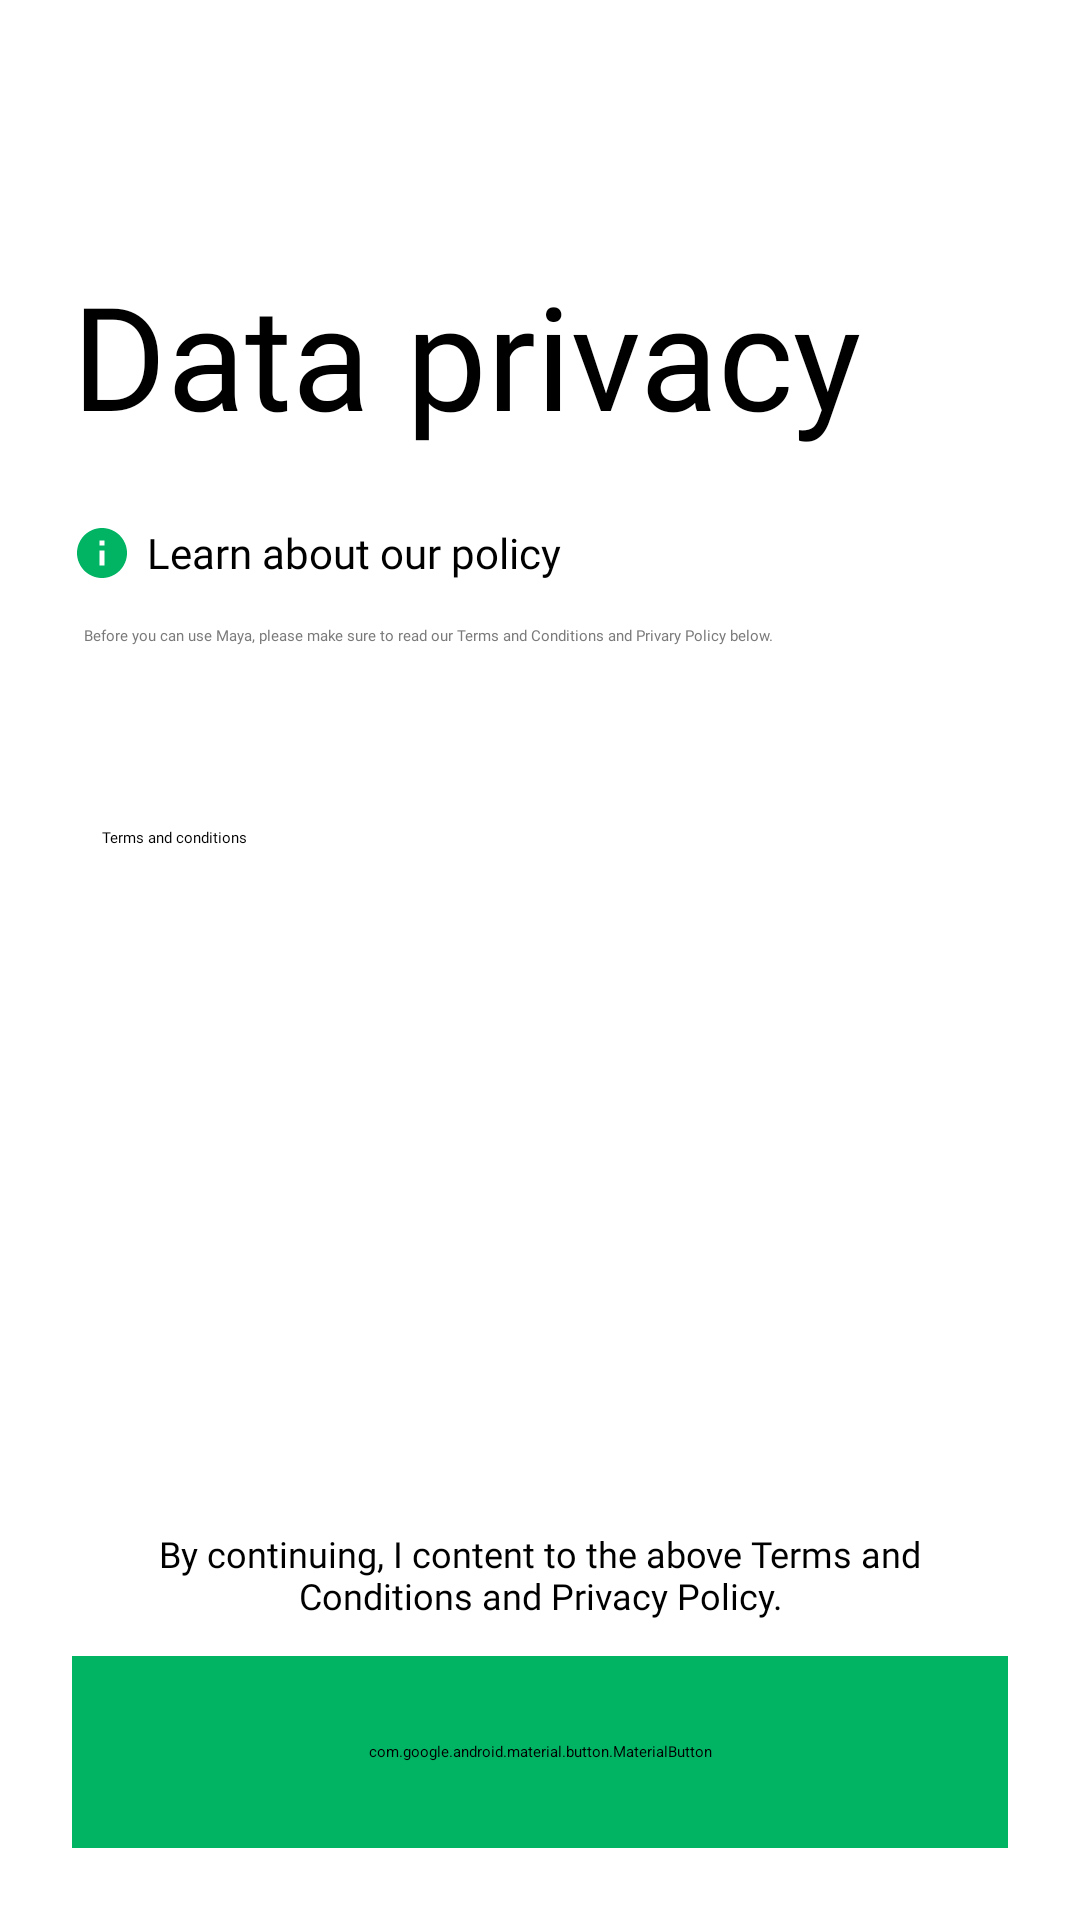

Produce the Android XML layout that renders to this screen, including the resource entries it uses.
<!-- AndroidManifest.xml: application theme Theme.OnlineBankingApp -->
<!-- res/layout/signup_page3.xml -->
<?xml version="1.0" encoding="utf-8"?>
<RelativeLayout xmlns:android="http://schemas.android.com/apk/res/android"
    xmlns:app="http://schemas.android.com/apk/res-auto"
    android:id="@+id/main"
    android:background="#FFFFFF"
    android:layout_width="match_parent"
    android:layout_height="match_parent">

    
    <LinearLayout
        android:id="@+id/consentForm"
        android:layout_width="match_parent"
        android:layout_height="wrap_content"
        android:layout_marginVertical="16dp"
        android:layout_marginHorizontal="24dp"
        android:orientation="vertical">

        <TextView
            android:layout_width="match_parent"
            android:layout_height="wrap_content"
            android:text="Data privacy"
            android:fontFamily="@font/cerebri_sans_semibold"
            android:textSize="48sp"
            android:layout_marginBottom="12dp"
            android:layout_marginTop="70dp"/>

        <LinearLayout
            android:layout_width="match_parent"
            android:layout_height="wrap_content"
            android:layout_marginTop="12dp" >

            <ImageView
                android:layout_width="20dp"
                android:layout_height="20dp"
                android:src="@drawable/baseline_info_24" />

            <TextView
                android:layout_width="wrap_content"
                android:layout_height="wrap_content"
                android:layout_marginLeft="5dp"
                android:layout_gravity="center"
                android:textSize="14sp"
                android:fontFamily="@font/cerebri_sans_bold"
                android:text="Learn about our policy" />

        </LinearLayout>
        <TextView
            android:layout_width="wrap_content"
            android:layout_height="wrap_content"
            android:text="Before you can use Maya, please make sure to read our Terms and Conditions and Privary Policy below."
            android:fontFamily="@font/cerebri_sans"
            android:layout_marginTop="10dp"
            android:padding="4dp"
            android:textColor="@color/gray" />

        <Button
            android:layout_width="match_parent"
            android:layout_height="60dp"
            android:drawableLeft="@drawable/baseline_black_terms_and_conditions_24"
            android:drawableRight="@drawable/baseline_arrow_right_24"
            android:backgroundTint="@color/grey"
            android:text="Terms and conditions"
            android:textColor="@color/black"
            android:fontFamily="@font/cerebri_sans"
            android:padding="10dp"
            android:gravity="center_vertical"
            android:layout_marginTop="30dp"/>


    </LinearLayout>

    <TextView
        android:id="@+id/contentText"
        android:layout_width="match_parent"
        android:layout_height="wrap_content"
        android:layout_centerHorizontal="true"
        android:layout_marginHorizontal="24dp"
        android:layout_alignParentBottom="true"
        android:fontFamily="@font/cerebri_sans"
        android:textSize="12sp"
        android:layout_marginBottom="100dp"
        android:gravity="center"
        android:text="By continuing, I content to the above Terms and Conditions and Privacy Policy." />

    <com.google.android.material.button.MaterialButton
        android:layout_alignParentBottom="true"
        android:id="@+id/saveButton"
        android:layout_width="match_parent"
        android:layout_height="64dp"
        android:layout_marginHorizontal="24dp"
        android:fontFamily="@font/cerebri_sans"
        android:text="Save"
        android:backgroundTint="@color/moneygreen"
        android:layout_marginBottom="24dp"
        android:textSize="12sp" />

    
    <LinearLayout
        android:layout_alignParentBottom="true"
        android:layout_width="match_parent"
        android:layout_height="wrap_content"
        android:gravity="center"
        android:layout_marginBottom="44dp">

        <ProgressBar
            android:id="@+id/progressBar"
            android:layout_width="24dp"
            android:layout_height="24dp"
            android:visibility="gone"
            android:layout_gravity="center_horizontal" />
    </LinearLayout>




</RelativeLayout>
<!-- resources referenced by this layout -->
<resources>
  <color name="black">#FF000000</color>
  <color name="gray">#7A7A7A</color>
  <color name="grey">#f9f9f9</color>
  <color name="moneygreen">#00B464</color>
  <!-- drawable baseline_info_24 (drawable) -->
  <vector xmlns:android="http://schemas.android.com/apk/res/android" android:height="24dp" android:tint="#00B464" android:viewportHeight="24" android:viewportWidth="24" android:width="24dp">
        
      <path android:fillColor="@android:color/white" android:pathData="M12,2C6.48,2 2,6.48 2,12s4.48,10 10,10 10,-4.48 10,-10S17.52,2 12,2zM13,17h-2v-6h2v6zM13,9h-2L11,7h2v2z"/>
      
  </vector>
</resources>
